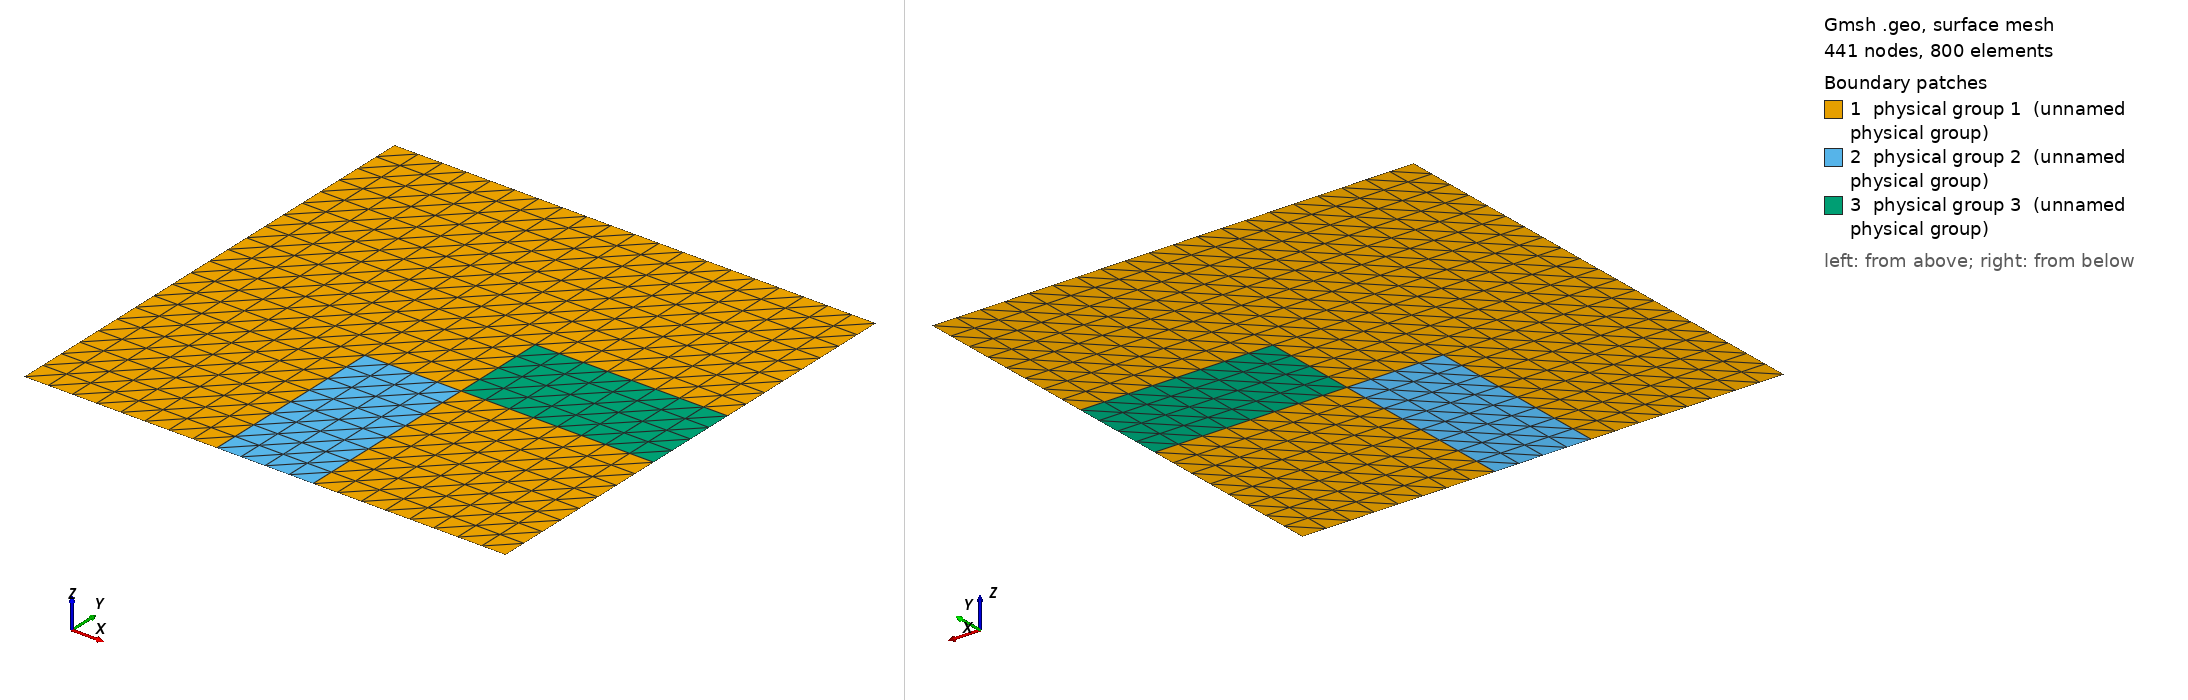

Gmsh geometry script, surface-meshed: 441 nodes, 800 surface elements. Boundary patches (legend numbers): 1 physical group 1 (unnamed physical group), 2 physical group 2 (unnamed physical group), 3 physical group 3 (unnamed physical group). Left view from above one corner, right view from below the opposite corner. Legend entries are the model's physical surfaces. The drawing asked Gmsh for element sizes between 1% and 20% of the model's largest extent; the script's own settings can give other sizes.

=== square.geo (drawn) ===
Point(1) = {0,0,0,0.1};
Extrude {0.4,0,0} {
  Point{1}; Layers{8};
}
Extrude {0,0.4,0} {
  Line{1}; Layers{8};
}
Extrude {0,0.2,0} {
  Line{2}; Layers{4};
}
Extrude {0,0.4,0} {
  Line{6}; Layers{8};
}
Extrude {0.2,0.0,0} {
  Line{12,8,4}; Layers{4};
}
Extrude {0.4,0.0,0} {
  Line{22,18,14}; Layers{8};
}
Physical Line(1) = {1,3,7,11,10,16,36,34,26,27};  // No-slip
Physical Line(2) = {23};                          // Inlet
Physical Line(3) = {30};                          // Outlet
Physical Surface(1) = {13,17,37,9,21,5,29};
Physical Surface(2) = {25};  // Inlet region
Physical Surface(3) = {33};  // Outlet region
